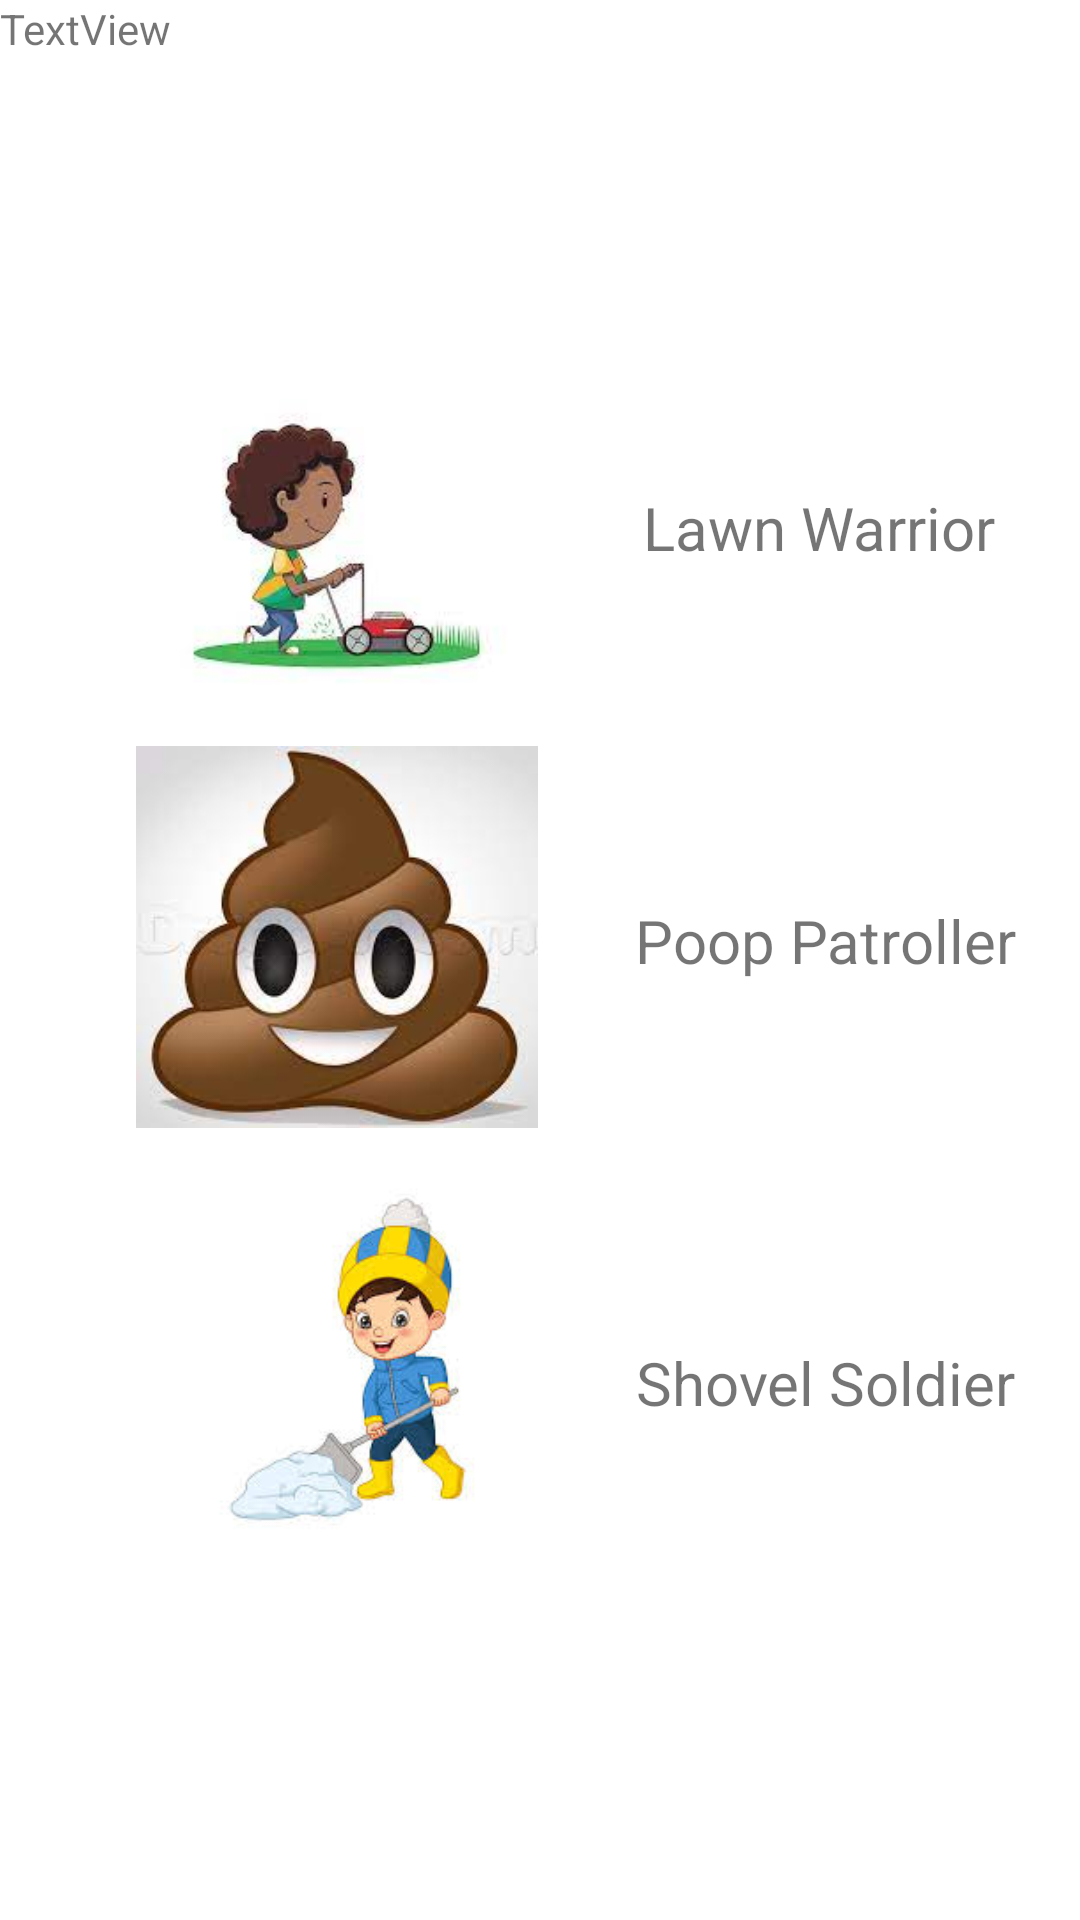

Layout XML and referenced resources for this Android screen:
<!-- AndroidManifest.xml: application theme Theme.KiddieCash2 -->
<!-- res/layout/fragment_data.xml -->
<?xml version="1.0" encoding="utf-8"?>
<androidx.constraintlayout.widget.ConstraintLayout
    xmlns:android="http://schemas.android.com/apk/res/android"
    xmlns:app="http://schemas.android.com/apk/res-auto"
    xmlns:tools="http://schemas.android.com/tools"
    android:layout_width="match_parent"
    android:layout_height="match_parent"
    tools:context=".DataFragment">


    <TextView
        android:id="@+id/textView8"
        android:layout_width="wrap_content"
        android:layout_height="wrap_content"
        android:text="Shovel Soldier"
        android:textSize="20sp"
        app:layout_constraintBottom_toBottomOf="parent"
        app:layout_constraintEnd_toEndOf="parent"
        app:layout_constraintHorizontal_bias="0.608"
        app:layout_constraintStart_toEndOf="@+id/imageView"
        app:layout_constraintTop_toBottomOf="@+id/textView5"
        app:layout_constraintVertical_bias="0.708" />

    <ImageView
        android:id="@+id/imageView3"
        android:layout_width="145dp"
        android:layout_height="133dp"
        android:src="@drawable/img_3"
        app:layout_constraintBottom_toBottomOf="parent"
        app:layout_constraintEnd_toEndOf="parent"
        app:layout_constraintHorizontal_bias="0.201"
        app:layout_constraintStart_toStartOf="parent"
        app:layout_constraintTop_toBottomOf="@+id/textView5"
        app:layout_constraintVertical_bias="0.739"
        tools:srcCompat="@tools:sample/avatars"

        />

    <ImageView
        android:id="@+id/imageView2"
        android:layout_width="134dp"
        android:layout_height="130dp"
        android:src="@drawable/img_1"
        app:layout_constraintBottom_toBottomOf="parent"
        app:layout_constraintEnd_toEndOf="parent"
        app:layout_constraintHorizontal_bias="0.201"
        app:layout_constraintStart_toStartOf="parent"
        app:layout_constraintTop_toBottomOf="@+id/textView5"
        app:layout_constraintVertical_bias="0.434"
        tools:srcCompat="@tools:sample/avatars" />

    <TextView
        android:id="@+id/textView5"
        android:layout_width="match_parent"
        android:layout_height="46dp"
        android:text="TextView"
        app:layout_constraintBottom_toBottomOf="parent"
        app:layout_constraintEnd_toEndOf="parent"
        app:layout_constraintHorizontal_bias="0.0"
        app:layout_constraintStart_toStartOf="parent"
        app:layout_constraintTop_toTopOf="parent"
        app:layout_constraintVertical_bias="0.0" />

    <ImageView
        android:id="@+id/imageView"
        android:layout_width="133dp"
        android:layout_height="139dp"
        android:src="@drawable/img"
        app:layout_constraintBottom_toBottomOf="parent"
        app:layout_constraintEnd_toEndOf="parent"
        app:layout_constraintHorizontal_bias="0.201"
        app:layout_constraintStart_toStartOf="parent"
        app:layout_constraintTop_toBottomOf="@+id/textView5"
        app:layout_constraintVertical_bias="0.143"
        tools:srcCompat="@tools:sample/avatars" />

    <TextView
        android:id="@+id/textView6"
        android:layout_width="wrap_content"
        android:layout_height="wrap_content"
        android:text="Lawn Warrior"
        android:textSize="20sp"
        app:layout_constraintBottom_toBottomOf="parent"
        app:layout_constraintEnd_toEndOf="parent"
        app:layout_constraintHorizontal_bias="0.561"
        app:layout_constraintStart_toEndOf="@+id/imageView"
        app:layout_constraintTop_toBottomOf="@+id/textView5"
        app:layout_constraintVertical_bias="0.205" />

    <TextView
        android:id="@+id/textView7"
        android:layout_width="wrap_content"
        android:layout_height="wrap_content"
        android:text="Poop Patroller"
        android:textSize="20sp"
        app:layout_constraintBottom_toBottomOf="parent"
        app:layout_constraintEnd_toEndOf="parent"
        app:layout_constraintHorizontal_bias="0.608"
        app:layout_constraintStart_toEndOf="@+id/imageView"
        app:layout_constraintTop_toBottomOf="@+id/textView5"
        app:layout_constraintVertical_bias="0.448" />



</androidx.constraintlayout.widget.ConstraintLayout>
<!-- resources referenced by this layout -->
<resources>
  <!-- drawable img: png bitmap (drawable, 34165 bytes) -->
  <!-- drawable img_1: png bitmap (drawable, 77766 bytes) -->
  <!-- drawable img_3: png bitmap (drawable, 32552 bytes) -->
  <style name="Theme.KiddieCash2" parent="Theme.MaterialComponents.DayNight.DarkActionBar">
          
          <item name="colorPrimary">@color/purple_500</item>
          <item name="colorPrimaryVariant">@color/purple_700</item>
          <item name="colorOnPrimary">@color/white</item>
          
          <item name="colorSecondary">@color/teal_200</item>
          <item name="colorSecondaryVariant">@color/teal_700</item>
          <item name="colorOnSecondary">@color/black</item>
          
          <item name="android:statusBarColor" tools:targetApi="l">?attr/colorPrimaryVariant</item>
          
      </style>
  <color name="purple_500">#FF6200EE</color>
  <color name="purple_700">#FF3700B3</color>
  <color name="white">#FFFFFFFF</color>
  <color name="teal_200">#FF03DAC5</color>
  <color name="teal_700">#FF018786</color>
  <color name="black">#FF000000</color>
</resources>
